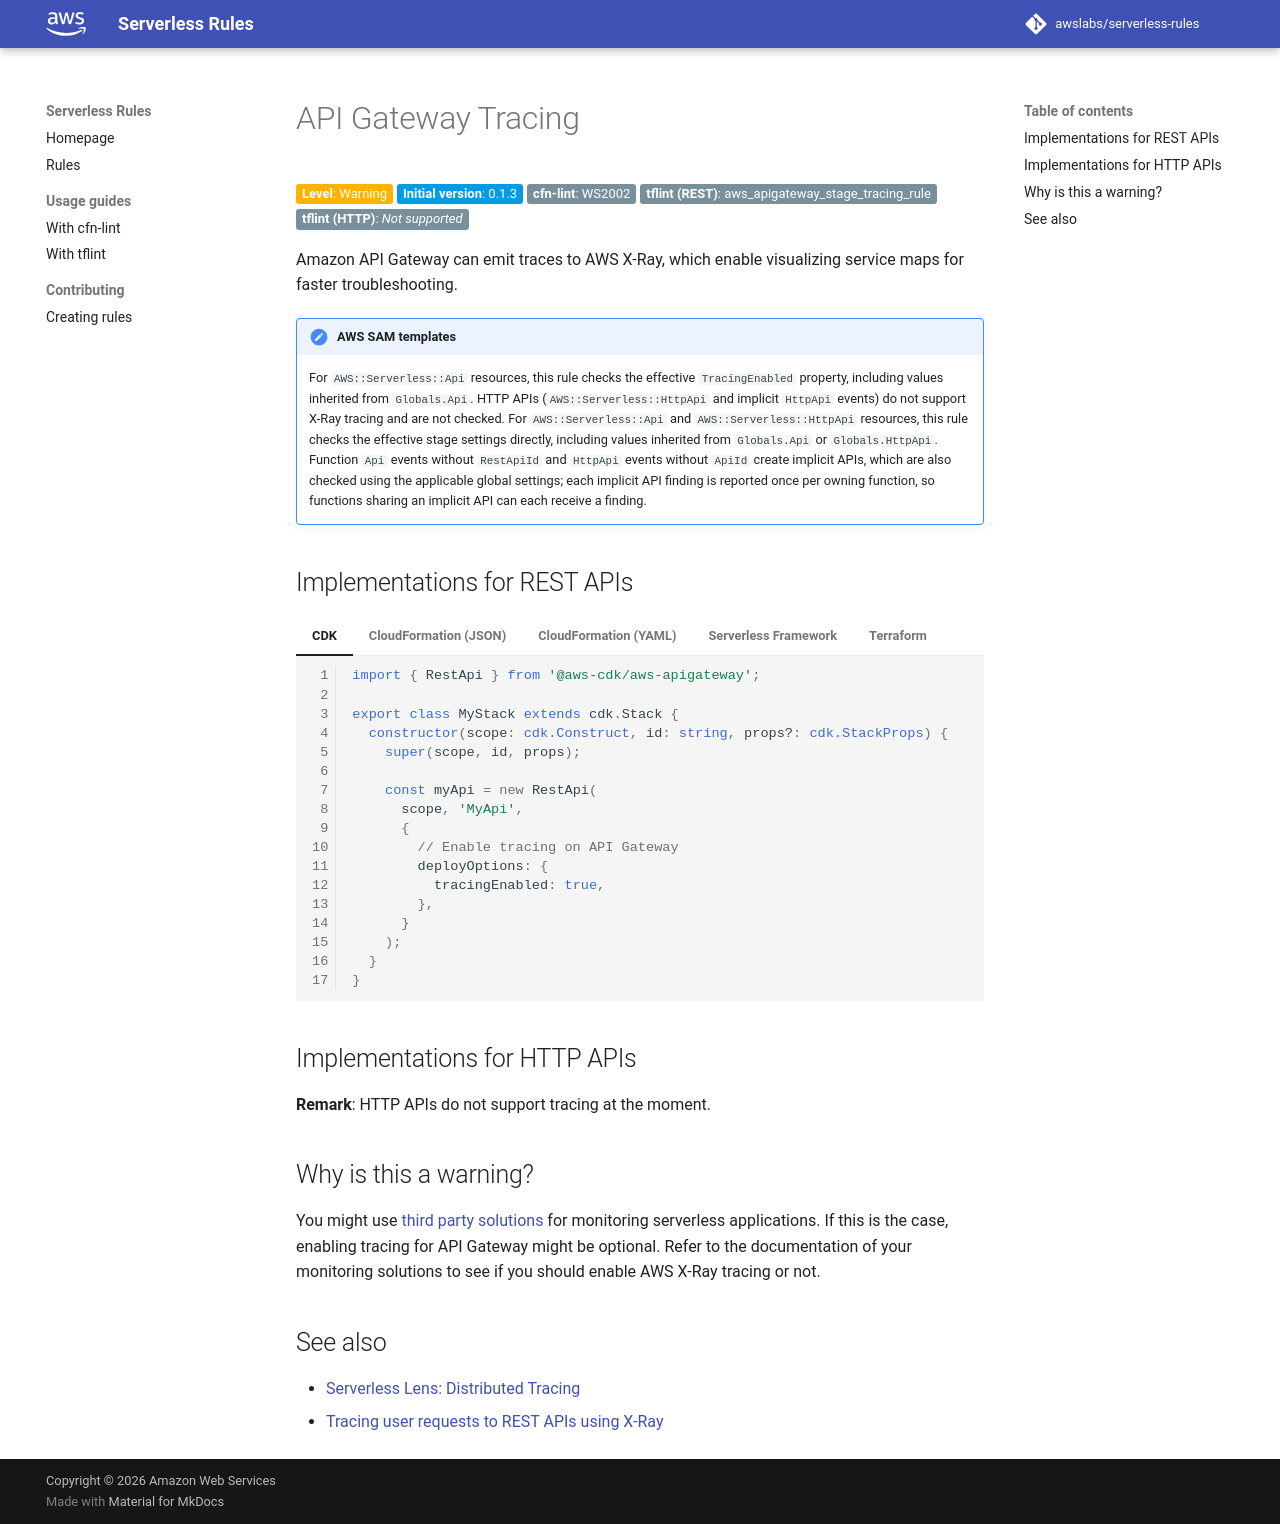

repository: awslabs/serverless-rules · page: rules/api_gateway/tracing/index.html · generator: mkdocs

# API Gateway Tracing

__Level__: Warning
{: class="badge badge-yellow" }

__Initial version__: 0.1.3
{: class="badge badge-blue" }

__cfn-lint__: WS2002
{: class="badge" }

__tflint (REST)__: aws_apigateway_stage_tracing_rule
{: class="badge" }

__tflint (HTTP)__: _Not supported_
{: class="badge" }

Amazon API Gateway can emit traces to AWS X-Ray, which enable visualizing service maps for faster troubleshooting.

!!! note "AWS SAM templates"

    For `AWS::Serverless::Api` resources, this rule checks the effective `TracingEnabled` property, including values inherited from `Globals.Api`. HTTP APIs (`AWS::Serverless::HttpApi` and implicit `HttpApi` events) do not support X-Ray tracing and are not checked. For `AWS::Serverless::Api` and `AWS::Serverless::HttpApi` resources, this rule checks the effective stage settings directly, including values inherited from `Globals.Api` or `Globals.HttpApi`. Function `Api` events without `RestApiId` and `HttpApi` events without `ApiId` create implicit APIs, which are also checked using the applicable global settings; each implicit API finding is reported once per owning function, so functions sharing an implicit API can each receive a finding.

## Implementations for REST APIs

=== "CDK"

    ```typescript
    import { RestApi } from '@aws-cdk/aws-apigateway';

    export class MyStack extends cdk.Stack {
      constructor(scope: cdk.Construct, id: string, props?: cdk.StackProps) {
        super(scope, id, props);

        const myApi = new RestApi(
          scope, 'MyApi',
          {
            // Enable tracing on API Gateway
            deployOptions: {
              tracingEnabled: true,
            },
          }
        );
      }
    }
    ```

=== "CloudFormation (JSON)"

    ```json
    {
      "Resources": {
        "Api": {
          "Type": "AWS::Serverless::Api",
          "Properties": {
            "DefinitionUri": "openapi.yaml",
            "StageName": "prod",

            // Enable tracing on API Gateway
            "TracingEnabled": true
          }
        }
      }
    }
    ```

=== "CloudFormation (YAML)"

    ```yaml
    Resources:
      Api:
        Type: AWS::Serverless::Api
        Properties:
          DefinitionUri: openapi.yaml
          StageName: prod

          # Enable tracing on API Gateway
          TracingEnabled: true
    ```

=== "Serverless Framework"

    ```yaml
    provider:
      name: aws
      # Enable tracing on API Gateway
      tracing:
        apiGateway: true
    ```

=== "Terraform"

    ```tf
    resource "aws_api_gateway_rest_api" "this" {
      body = file("openapi.yaml")
    }

    resource "aws_api_gateway_deployment" "this" {
      rest_api_id = aws_api_gateway_rest_api.this.id

      triggers = {
        redeployment = sha1(jsonencode(aws_api_gateway_rest_api.this.body))
      }

      lifecycle {
        create_before_destroy = true
      }
    }

    resource "aws_api_gateway_stage" "this" {
      deployment_id = aws_api_gateway_deployment.this.id
      rest_api_id   = aws_api_gateway_rest_api.this.id
      stage_name    = "prod"

      # Enable tracing on API Gateway
      xray_tracing_enabled = true
    }
    ```

## Implementations for HTTP APIs

__Remark__: HTTP APIs do not support tracing at the moment.

## Why is this a warning?

You might use [third party solutions](https://aws.amazon.com/lambda/partners/) for monitoring serverless applications. If this is the case, enabling tracing for API Gateway might be optional. Refer to the documentation of your monitoring solutions to see if you should enable AWS X-Ray tracing or not.

## See also

* [Serverless Lens: Distributed Tracing](https://docs.aws.amazon.com/wellarchitected/latest/serverless-applications-lens/distributed-tracing.html)
* [Tracing user requests to REST APIs using X-Ray](https://docs.aws.amazon.com/apigateway/latest/developerguide/apigateway-xray.html)
